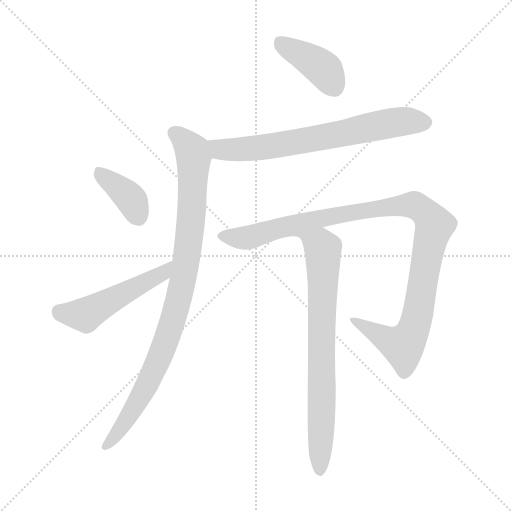
t = 0.00 s
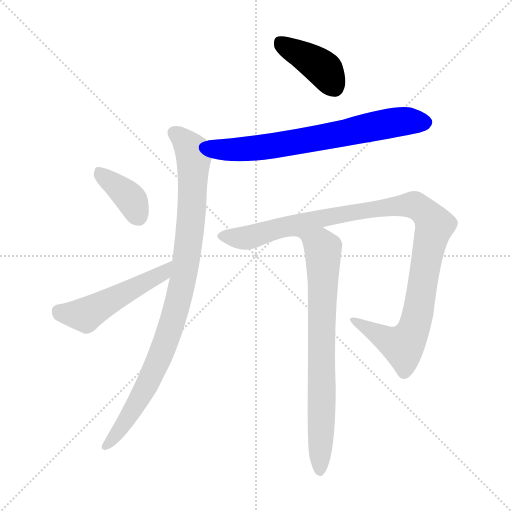
t = 1.17 s
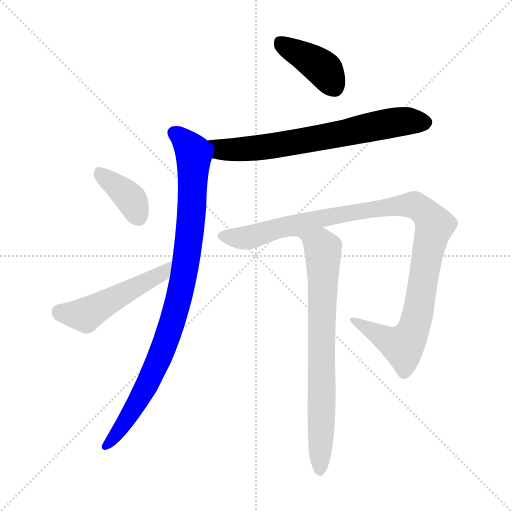
t = 2.34 s
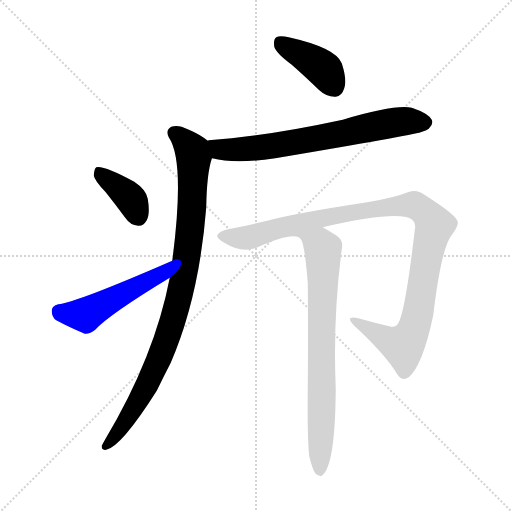
t = 3.51 s
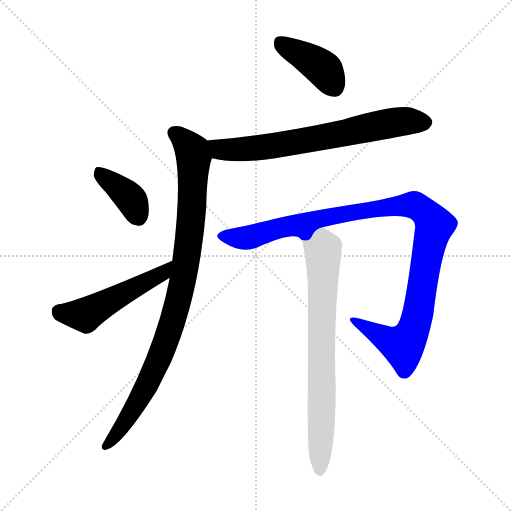
t = 4.69 s
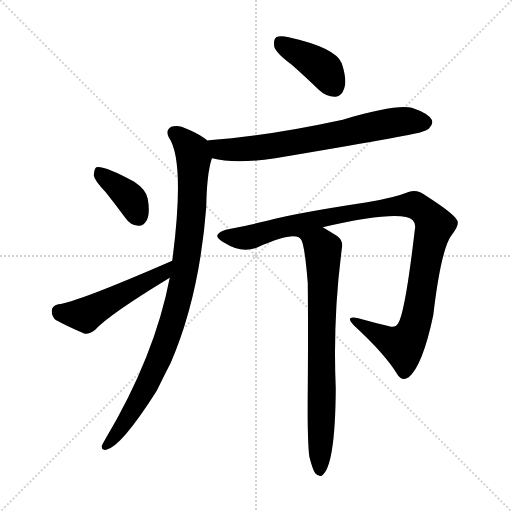
t = 5.86 s

The animated SVG that drew these frames (rendered in a browser with its animation timeline set to each time). Animation: 7 CSS @keyframes rules; one cycle of 5.86 s.

<svg version="1.1" viewBox="0 0 1024 1024" xmlns="http://www.w3.org/2000/svg">
  <g stroke="lightgray" stroke-dasharray="1,1" stroke-width="1" transform="scale(4, 4)">
    <line x1="0" y1="0" x2="256" y2="256"></line>
    <line x1="256" y1="0" x2="0" y2="256"></line>
    <line x1="128" y1="0" x2="128" y2="256"></line>
    <line x1="0" y1="128" x2="256" y2="128"></line>
  </g>
<g transform="scale(1, -1) translate(0, -900)">
   <style type="text/css">
    @keyframes keyframes0 {
      from {
       stroke: blue;
       stroke-dashoffset: 401;
       stroke-width: 128;
       }
       57% {
       animation-timing-function: step-end;
       stroke: blue;
       stroke-dashoffset: 0;
       stroke-width: 128;
       }
       to {
       stroke: black;
       stroke-width: 1024;
       }
       }
       #make-me-a-hanzi-animation-0 {
         animation: keyframes0 0.576335s both;
         animation-delay: 0.000000s;
         animation-timing-function: linear;
       }
    @keyframes keyframes1 {
      from {
       stroke: blue;
       stroke-dashoffset: 694;
       stroke-width: 128;
       }
       69% {
       animation-timing-function: step-end;
       stroke: blue;
       stroke-dashoffset: 0;
       stroke-width: 128;
       }
       to {
       stroke: black;
       stroke-width: 1024;
       }
       }
       #make-me-a-hanzi-animation-1 {
         animation: keyframes1 0.814779s both;
         animation-delay: 0.576335s;
         animation-timing-function: linear;
       }
    @keyframes keyframes2 {
      from {
       stroke: blue;
       stroke-dashoffset: 934;
       stroke-width: 128;
       }
       75% {
       animation-timing-function: step-end;
       stroke: blue;
       stroke-dashoffset: 0;
       stroke-width: 128;
       }
       to {
       stroke: black;
       stroke-width: 1024;
       }
       }
       #make-me-a-hanzi-animation-2 {
         animation: keyframes2 1.010091s both;
         animation-delay: 1.391113s;
         animation-timing-function: linear;
       }
    @keyframes keyframes3 {
      from {
       stroke: blue;
       stroke-dashoffset: 382;
       stroke-width: 128;
       }
       55% {
       animation-timing-function: step-end;
       stroke: blue;
       stroke-dashoffset: 0;
       stroke-width: 128;
       }
       to {
       stroke: black;
       stroke-width: 1024;
       }
       }
       #make-me-a-hanzi-animation-3 {
         animation: keyframes3 0.560872s both;
         animation-delay: 2.401204s;
         animation-timing-function: linear;
       }
    @keyframes keyframes4 {
      from {
       stroke: blue;
       stroke-dashoffset: 497;
       stroke-width: 128;
       }
       62% {
       animation-timing-function: step-end;
       stroke: blue;
       stroke-dashoffset: 0;
       stroke-width: 128;
       }
       to {
       stroke: black;
       stroke-width: 1024;
       }
       }
       #make-me-a-hanzi-animation-4 {
         animation: keyframes4 0.654460s both;
         animation-delay: 2.962077s;
         animation-timing-function: linear;
       }
    @keyframes keyframes5 {
      from {
       stroke: blue;
       stroke-dashoffset: 1069;
       stroke-width: 128;
       }
       78% {
       animation-timing-function: step-end;
       stroke: blue;
       stroke-dashoffset: 0;
       stroke-width: 128;
       }
       to {
       stroke: black;
       stroke-width: 1024;
       }
       }
       #make-me-a-hanzi-animation-5 {
         animation: keyframes5 1.119954s both;
         animation-delay: 3.616536s;
         animation-timing-function: linear;
       }
    @keyframes keyframes6 {
      from {
       stroke: blue;
       stroke-dashoffset: 740;
       stroke-width: 128;
       }
       71% {
       animation-timing-function: step-end;
       stroke: blue;
       stroke-dashoffset: 0;
       stroke-width: 128;
       }
       to {
       stroke: black;
       stroke-width: 1024;
       }
       }
       #make-me-a-hanzi-animation-6 {
         animation: keyframes6 0.852214s both;
         animation-delay: 4.736491s;
         animation-timing-function: linear;
       }
</style>
<path d="M 583.5 770.5 Q 608.5 748.5 637.5 720.5 Q 653.5 705.5 671.5 706.5 Q 683.5 707.5 688.5 723.5 Q 694.5 739.5 683.5 773.5 Q 671.5 804.5 577.5 825.5 Q 559.5 829.5 552.5 825.5 Q 546.5 821.5 548.5 806.5 Q 552.5 793.5 583.5 770.5 Z" fill="lightgray"></path> 
<path d="M 424.5 583.5 Q 469.5 571.5 550.5 583.5 Q 823.5 629.5 841.5 635.5 Q 853.5 639.5 857.5 642.5 Q 867.5 651.5 863.5 660.5 Q 856.5 673.5 823.5 684.5 Q 789.5 691.5 685.5 660.5 Q 532.5 627.5 417.5 619.5 Q 416.5 619.5 415.5 618.5 C 385.5 614.5 395.5 589.5 424.5 583.5 Z" fill="lightgray"></path> 
<path d="M 339.5 344.5 Q 309.5 187.5 210.5 21.5 Q 206.5 14.5 203.5 8.5 Q 202.5 -1.5 212.5 0.5 Q 242.5 6.5 313.5 118.5 Q 326.5 145.5 341.5 174.5 Q 398.5 306.5 412.5 485.5 Q 413.5 552.5 423.5 582.5 Q 423.5 583.5 424.5 583.5 C 431.5 607.5 431.5 607.5 415.5 618.5 Q 399.5 631.5 375.5 641.5 Q 356.5 651.5 342.5 646.5 Q 330.5 639.5 337.5 625.5 Q 370.5 577.5 344.5 378.5 L 339.5 344.5 Z" fill="lightgray"></path> 
<path d="M 211.5 515.5 Q 230.5 491.5 250.5 464.5 Q 260.5 449.5 276.5 448.5 Q 286.5 447.5 293.5 459.5 Q 300.5 472.5 295.5 502.5 Q 292.5 520.5 268.5 536.5 Q 207.5 569.5 192.5 565.5 Q 188.5 562.5 187.5 549.5 Q 188.5 539.5 211.5 515.5 Z" fill="lightgray"></path> 
<path d="M 344.5 378.5 Q 151.5 294.5 116.5 291.5 Q 103.5 288.5 103.5 278.5 Q 103.5 265.5 112.5 259.5 Q 136.5 246.5 169.5 232.5 Q 179.5 231.5 190.5 240.5 Q 217.5 270.5 339.5 344.5 C 365.5 360.5 372.5 390.5 344.5 378.5 Z" fill="lightgray"></path> 
<path d="M 645.5 445.5 Q 802.5 481.5 825.5 459.5 Q 832.5 452.5 829.5 439.5 Q 810.5 276.5 796.5 253.5 Q 790.5 243.5 778.5 247.5 Q 748.5 254.5 716.5 263.5 Q 688.5 269.5 707.5 249.5 Q 770.5 191.5 794.5 151.5 Q 803.5 136.5 817.5 145.5 Q 845.5 169.5 866.5 269.5 Q 882.5 405.5 904.5 431.5 Q 920.5 452.5 913.5 460.5 Q 906.5 473.5 853.5 507.5 Q 834.5 522.5 818.5 516.5 Q 788.5 504.5 734.5 495.5 Q 589.5 473.5 534.5 458.5 Q 492.5 448.5 461.5 442.5 Q 439.5 439.5 434.5 429.5 Q 433.5 422.5 450.5 413.5 Q 483.5 392.5 515.5 405.5 Q 591.5 439.5 602.5 420.5 C 631.5 412.5 616.5 439.5 645.5 445.5 Z" fill="lightgray"></path> 
<path d="M 618.5 -12.5 Q 624.5 -37.5 630.5 -46.5 Q 636.5 -53.5 643.5 -51.5 Q 670.5 -33.5 671.5 122.5 Q 665.5 263.5 683.5 401.5 Q 687.5 419.5 673.5 428.5 Q 657.5 438.5 645.5 445.5 C 619.5 460.5 593.5 449.5 602.5 420.5 Q 609.5 408.5 615.5 334.5 Q 616.5 246.5 615.5 118.5 Q 614.5 21.5 618.5 -12.5 Z" fill="lightgray"></path> 
      <clipPath id="make-me-a-hanzi-clip-0">
      <path d="M 583.5 770.5 Q 608.5 748.5 637.5 720.5 Q 653.5 705.5 671.5 706.5 Q 683.5 707.5 688.5 723.5 Q 694.5 739.5 683.5 773.5 Q 671.5 804.5 577.5 825.5 Q 559.5 829.5 552.5 825.5 Q 546.5 821.5 548.5 806.5 Q 552.5 793.5 583.5 770.5 Z" fill="lightgray"></path>
      </clipPath>
      <path clip-path="url(#make-me-a-hanzi-clip-0)" d="M 559.5 816.5 L 649.5 759.5 L 668.5 726.5 " fill="none" id="make-me-a-hanzi-animation-0" stroke-dasharray="273 546" stroke-linecap="round"></path>

      <clipPath id="make-me-a-hanzi-clip-1">
      <path d="M 424.5 583.5 Q 469.5 571.5 550.5 583.5 Q 823.5 629.5 841.5 635.5 Q 853.5 639.5 857.5 642.5 Q 867.5 651.5 863.5 660.5 Q 856.5 673.5 823.5 684.5 Q 789.5 691.5 685.5 660.5 Q 532.5 627.5 417.5 619.5 Q 416.5 619.5 415.5 618.5 C 385.5 614.5 395.5 589.5 424.5 583.5 Z" fill="lightgray"></path>
      </clipPath>
      <path clip-path="url(#make-me-a-hanzi-clip-1)" d="M 419.5 613.5 L 445.5 600.5 L 519.5 604.5 L 661.5 627.5 L 776.5 653.5 L 849.5 655.5 " fill="none" id="make-me-a-hanzi-animation-1" stroke-dasharray="566 1132" stroke-linecap="round"></path>

      <clipPath id="make-me-a-hanzi-clip-2">
      <path d="M 339.5 344.5 Q 309.5 187.5 210.5 21.5 Q 206.5 14.5 203.5 8.5 Q 202.5 -1.5 212.5 0.5 Q 242.5 6.5 313.5 118.5 Q 326.5 145.5 341.5 174.5 Q 398.5 306.5 412.5 485.5 Q 413.5 552.5 423.5 582.5 Q 423.5 583.5 424.5 583.5 C 431.5 607.5 431.5 607.5 415.5 618.5 Q 399.5 631.5 375.5 641.5 Q 356.5 651.5 342.5 646.5 Q 330.5 639.5 337.5 625.5 Q 370.5 577.5 344.5 378.5 L 339.5 344.5 Z" fill="lightgray"></path>
      </clipPath>
      <path clip-path="url(#make-me-a-hanzi-clip-2)" d="M 348.5 633.5 L 372.5 614.5 L 387.5 585.5 L 382.5 461.5 L 357.5 301.5 L 326.5 203.5 L 289.5 118.5 L 212.5 9.5 " fill="none" id="make-me-a-hanzi-animation-2" stroke-dasharray="806 1612" stroke-linecap="round"></path>

      <clipPath id="make-me-a-hanzi-clip-3">
      <path d="M 211.5 515.5 Q 230.5 491.5 250.5 464.5 Q 260.5 449.5 276.5 448.5 Q 286.5 447.5 293.5 459.5 Q 300.5 472.5 295.5 502.5 Q 292.5 520.5 268.5 536.5 Q 207.5 569.5 192.5 565.5 Q 188.5 562.5 187.5 549.5 Q 188.5 539.5 211.5 515.5 Z" fill="lightgray"></path>
      </clipPath>
      <path clip-path="url(#make-me-a-hanzi-clip-3)" d="M 195.5 559.5 L 256.5 507.5 L 277.5 466.5 " fill="none" id="make-me-a-hanzi-animation-3" stroke-dasharray="254 508" stroke-linecap="round"></path>

      <clipPath id="make-me-a-hanzi-clip-4">
      <path d="M 344.5 378.5 Q 151.5 294.5 116.5 291.5 Q 103.5 288.5 103.5 278.5 Q 103.5 265.5 112.5 259.5 Q 136.5 246.5 169.5 232.5 Q 179.5 231.5 190.5 240.5 Q 217.5 270.5 339.5 344.5 C 365.5 360.5 372.5 390.5 344.5 378.5 Z" fill="lightgray"></path>
      </clipPath>
      <path clip-path="url(#make-me-a-hanzi-clip-4)" d="M 117.5 277.5 L 170.5 270.5 L 322.5 350.5 L 331.5 363.5 " fill="none" id="make-me-a-hanzi-animation-4" stroke-dasharray="369 738" stroke-linecap="round"></path>

      <clipPath id="make-me-a-hanzi-clip-5">
      <path d="M 645.5 445.5 Q 802.5 481.5 825.5 459.5 Q 832.5 452.5 829.5 439.5 Q 810.5 276.5 796.5 253.5 Q 790.5 243.5 778.5 247.5 Q 748.5 254.5 716.5 263.5 Q 688.5 269.5 707.5 249.5 Q 770.5 191.5 794.5 151.5 Q 803.5 136.5 817.5 145.5 Q 845.5 169.5 866.5 269.5 Q 882.5 405.5 904.5 431.5 Q 920.5 452.5 913.5 460.5 Q 906.5 473.5 853.5 507.5 Q 834.5 522.5 818.5 516.5 Q 788.5 504.5 734.5 495.5 Q 589.5 473.5 534.5 458.5 Q 492.5 448.5 461.5 442.5 Q 439.5 439.5 434.5 429.5 Q 433.5 422.5 450.5 413.5 Q 483.5 392.5 515.5 405.5 Q 591.5 439.5 602.5 420.5 C 631.5 412.5 616.5 439.5 645.5 445.5 Z" fill="lightgray"></path>
      </clipPath>
      <path clip-path="url(#make-me-a-hanzi-clip-5)" d="M 443.5 429.5 L 494.5 424.5 L 665.5 468.5 L 794.5 488.5 L 828.5 489.5 L 848.5 478.5 L 869.5 449.5 L 850.5 373.5 L 834.5 265.5 L 821.5 229.5 L 805.5 208.5 L 799.5 209.5 L 708.5 258.5 " fill="none" id="make-me-a-hanzi-animation-5" stroke-dasharray="941 1882" stroke-linecap="round"></path>

      <clipPath id="make-me-a-hanzi-clip-6">
      <path d="M 618.5 -12.5 Q 624.5 -37.5 630.5 -46.5 Q 636.5 -53.5 643.5 -51.5 Q 670.5 -33.5 671.5 122.5 Q 665.5 263.5 683.5 401.5 Q 687.5 419.5 673.5 428.5 Q 657.5 438.5 645.5 445.5 C 619.5 460.5 593.5 449.5 602.5 420.5 Q 609.5 408.5 615.5 334.5 Q 616.5 246.5 615.5 118.5 Q 614.5 21.5 618.5 -12.5 Z" fill="lightgray"></path>
      </clipPath>
      <path clip-path="url(#make-me-a-hanzi-clip-6)" d="M 609.5 420.5 L 646.5 398.5 L 639.5 -42.5 " fill="none" id="make-me-a-hanzi-animation-6" stroke-dasharray="612 1224" stroke-linecap="round"></path>

</g>
</svg>
